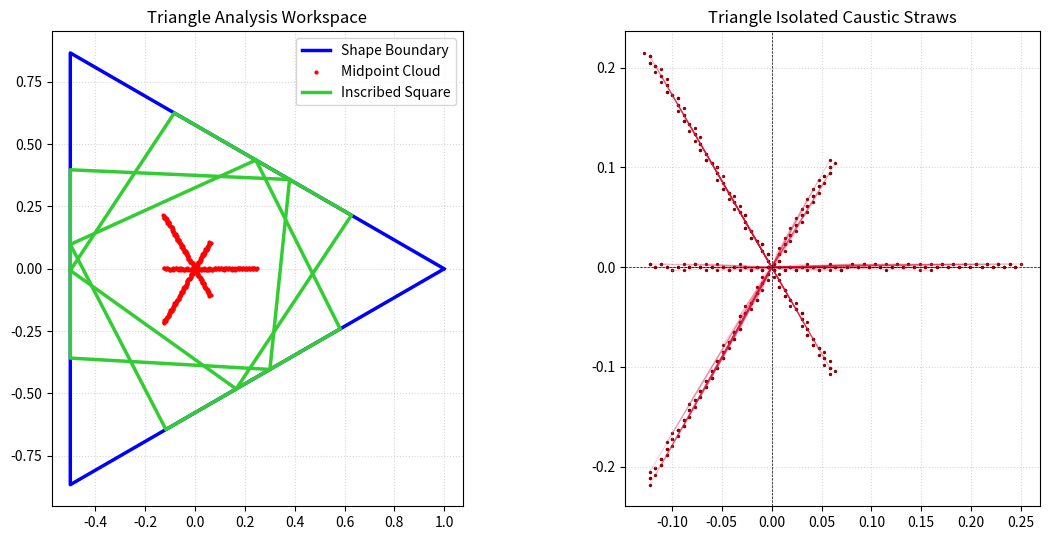
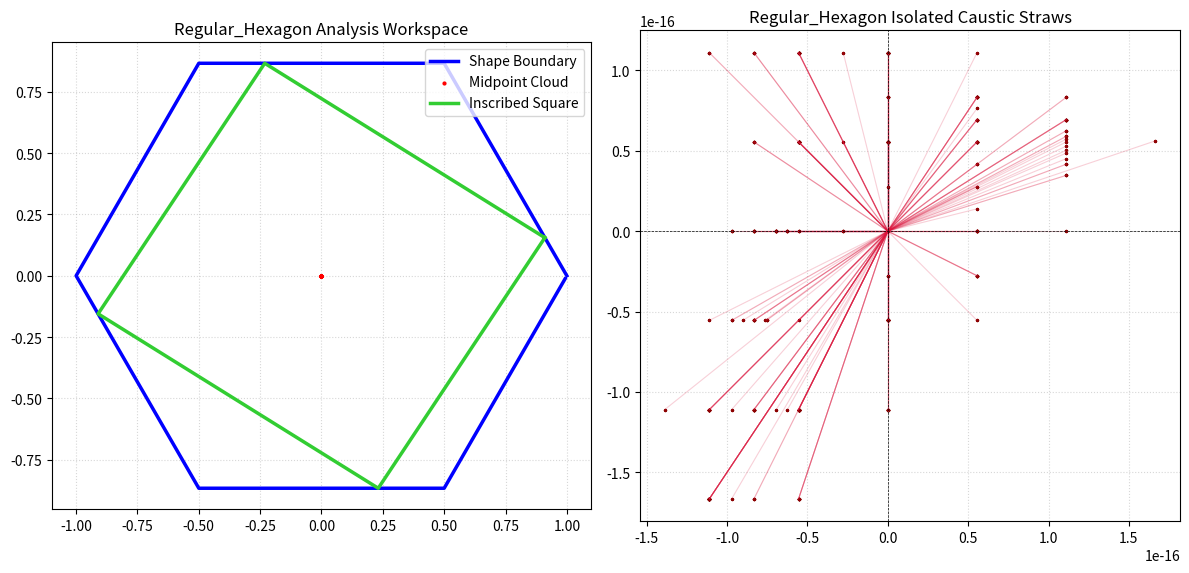
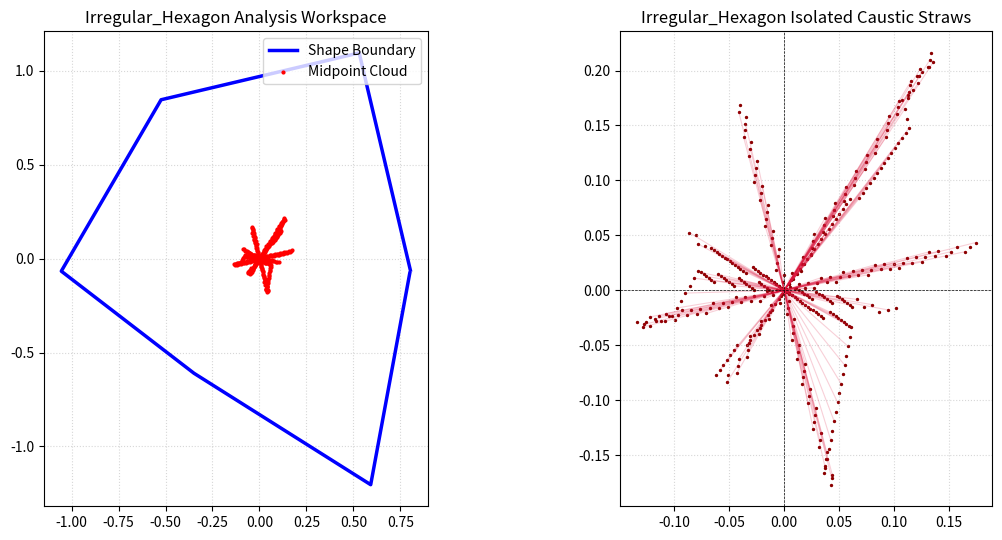
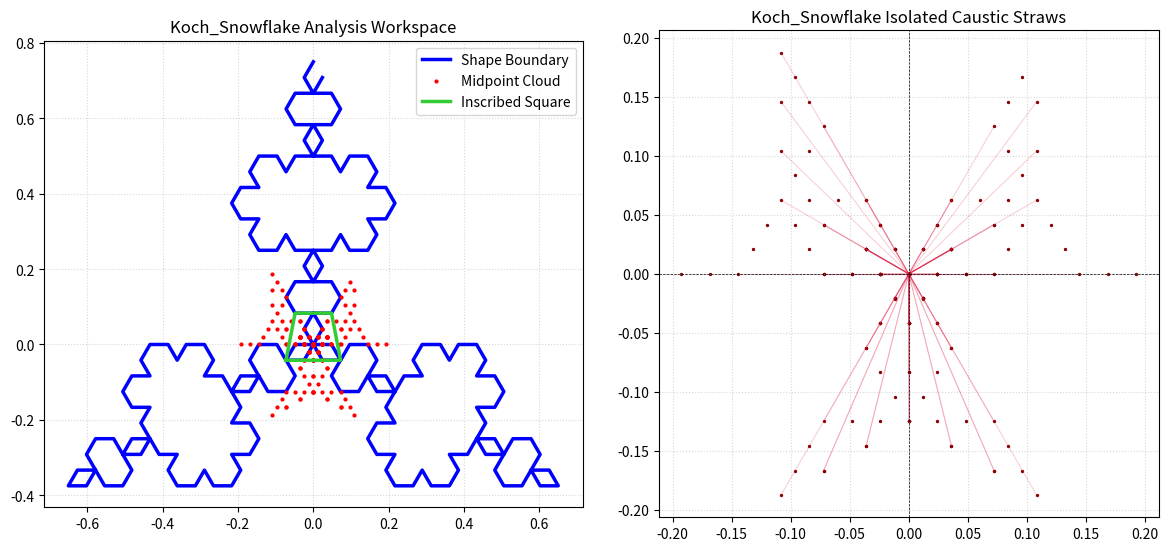

Recreate these plots in Python, in order.
import matplotlib
# Non-interactive backend ensures no terminal lock-ups
matplotlib.use('Agg')
import matplotlib.pyplot as plt
import numpy as np
import os

# ==========================================
# PHASE 1: POLYGONAL GEOMETRY GENERATORS
# ==========================================
def generate_polygon(sides=3, n_points=400, regular=True):
    """Generates regular or irregular centered polygonal boundaries."""
    angles = np.linspace(0, 2 * np.pi, sides, endpoint=False)

    if not regular:
        # Add asymmetry to create an irregular hexagon
        np.random.seed(42) # Pin seed so it remains consistent
        angles += np.random.uniform(-0.15, 0.15, sides)
        radii = np.random.uniform(0.7, 1.3, sides)
    else:
        radii = np.ones(sides)

    vertices = np.column_stack((radii * np.cos(angles), radii * np.sin(angles)))
    vertices = np.vstack([vertices, vertices[0]]) # Close polygon path

    # Interpolate smoothly along edges to create high-density point sets
    pts_per_side = n_points // sides
    curve_pts = []
    for i in range(sides):
        p1, p2 = vertices[i], vertices[i+1]
        for t in np.linspace(0, 1, pts_per_side, endpoint=False):
            curve_pts.append((1-t)*p1 + t*p2)

    # Center the coordinate system strictly to the mean center of mass
    curve_pts = np.array(curve_pts)
    curve_pts -= np.mean(curve_pts, axis=0)
    return curve_pts

def generate_koch_snowflake(steps=3, n_points=384):
    """Generates a complete, centered Koch Snowflake loop."""
    pts = np.array([[0.0, 0.75], [-0.65, -0.375], [0.65, -0.375], [0.0, 0.75]])
    for _ in range(steps):
        next_pts = []
        for i in range(len(pts) - 1):
            p1, p2 = pts[i], pts[i+1]
            v = p2 - p1
            a = p1 + v / 3.0
            b = p1 + 2.0 * v / 3.0
            r = np.array([-v[1], v[0]]) * (np.sqrt(3) / 6.0)
            mid = p1 + v / 2.0
            peak = mid + r
            next_pts.extend([p1, a, peak, b])
        next_pts.append(pts[-1])
        pts = np.array(next_pts)

    pts = pts[:-1]
    pts -= np.mean(pts, axis=0) # Zero out center of mass
    return pts

# ==========================================
# PHASE 2: CORE ANALYSIS ENGINES
# ==========================================
def analyze_curve_ccrt(curve):
    midpoints = []
    chords = []
    for x in curve:
        dists = np.linalg.norm(curve + x, axis=1)
        y = curve[np.argmin(dists)]
        midpoint = (x + y) / 2.0
        midpoints.append(midpoint)
        chords.append({'x': x, 'y': y, 'midpoint': midpoint, 'length': np.linalg.norm(x - y)})
    return np.array(midpoints), chords

def hunt_squares_ccrt(chords, tol=0.05):
    n = len(chords)
    found_squares = []
    for i in range(n):
        c1 = chords[i]
        v1 = c1['x'] - c1['y']
        for j in range(i + 1, n):
            c2 = chords[j]
            if np.linalg.norm(c1['midpoint'] - c2['midpoint']) > tol: continue
            if abs(c1['length'] - c2['length']) > tol: continue

            v2 = c2['x'] - c2['y']
            norm1, norm2 = np.linalg.norm(v1), np.linalg.norm(v2)
            if norm1 < 1e-6 or norm2 < 1e-6: continue
            if abs(np.dot(v1, v2) / (norm1 * norm2)) < 0.12:
                duplicate = False
                for sq in found_squares:
                    if np.linalg.norm(sq[0]['midpoint'] - c1['midpoint']) < 0.08:
                        duplicate = True
                        break
                if not duplicate:
                    found_squares.append((c1, c2))
    return found_squares

# ==========================================
# PHASE 3: STRESS TEST EXECUTION
# ==========================================
if __name__ == "__main__":
    print("====================================================")
    print("      JORDAN CURVE GEOMETRIC STRESS TESTS           ")
    print("====================================================\n")

    test_shapes = {
        'Triangle': lambda: generate_polygon(sides=3, n_points=399, regular=True),
        'Regular_Hexagon': lambda: generate_polygon(sides=6, n_points=402, regular=True),
        'Irregular_Hexagon': lambda: generate_polygon(sides=6, n_points=402, regular=False),
        'Koch_Snowflake': lambda: generate_koch_snowflake(steps=3)
    }

    for name, generator in test_shapes.items():
        print(f"Running stress test on shape: {name.upper()}")
        curve = generator()
        midpoints, chords = analyze_curve_ccrt(curve)

        # Adjust tolerances based on shape complexity to catch genuine intersections
        current_tol = 0.06 if 'Hexagon' in name else 0.04
        squares = hunt_squares_ccrt(chords, tol=current_tol)

        print(f" -> Boundary Vertices Processed: {len(curve)}")
        print(f" -> Inscribed Squares Isolated: {len(squares)}")

        # Plot and save diagnostic profile
        fig, (ax1, ax2) = plt.subplots(1, 2, figsize=(12, 5.5))

        # Panel 1: Complete Workspace with Square Overlays
        ax1.plot(curve[:, 0], curve[:, 1], 'b-', lw=2.5, label='Shape Boundary')
        ax1.scatter(midpoints[:, 0], midpoints[:, 1], color='red', s=4, zorder=3, label='Midpoint Cloud')

        for sq_idx, sq in enumerate(squares):
            c1, c2 = sq
            pts = np.array([c1['x'], c2['x'], c1['y'], c2['y'], c1['x']])
            ax1.plot(pts[:, 0], pts[:, 1], color='limegreen', lw=2.5, zorder=4,
                    label="Inscribed Square" if sq_idx == 0 else "")

        ax1.set_title(f"{name} Analysis Workspace")
        ax1.set_aspect('equal')
        ax1.grid(True, linestyle=':', alpha=0.5)
        ax1.legend(loc='upper right')

        # Panel 2: Isolated Caustic Straws
        for i in range(0, len(midpoints), 2):
            ax2.plot([0, midpoints[i, 0]], [0, midpoints[i, 1]], color='crimson', alpha=0.2, lw=0.8)
        ax2.scatter(midpoints[:, 0], midpoints[:, 1], color='darkred', s=2)
        ax2.axhline(0, color='black', lw=0.5, linestyle='--')
        ax2.axvline(0, color='black', lw=0.5, linestyle='--')
        ax2.set_title(f"{name} Isolated Caustic Straws")
        ax2.set_aspect('equal')
        ax2.grid(True, linestyle=':', alpha=0.5)

        plt.tight_layout()
        output_filename = f"stresstest_{name.lower()}.png"
        plt.savefig(output_filename, dpi=150)
        plt.close()
        print(f" -> Diagnostic charts exported as: {output_filename}\n")

    print("====================================================")
    print("ALL GEOMETRIC STRESS TESTS COMPLETED SUCCESSFULLY!")
    print("Review your folder for the 'stresstest_*.png' outputs.")
    print("====================================================")
